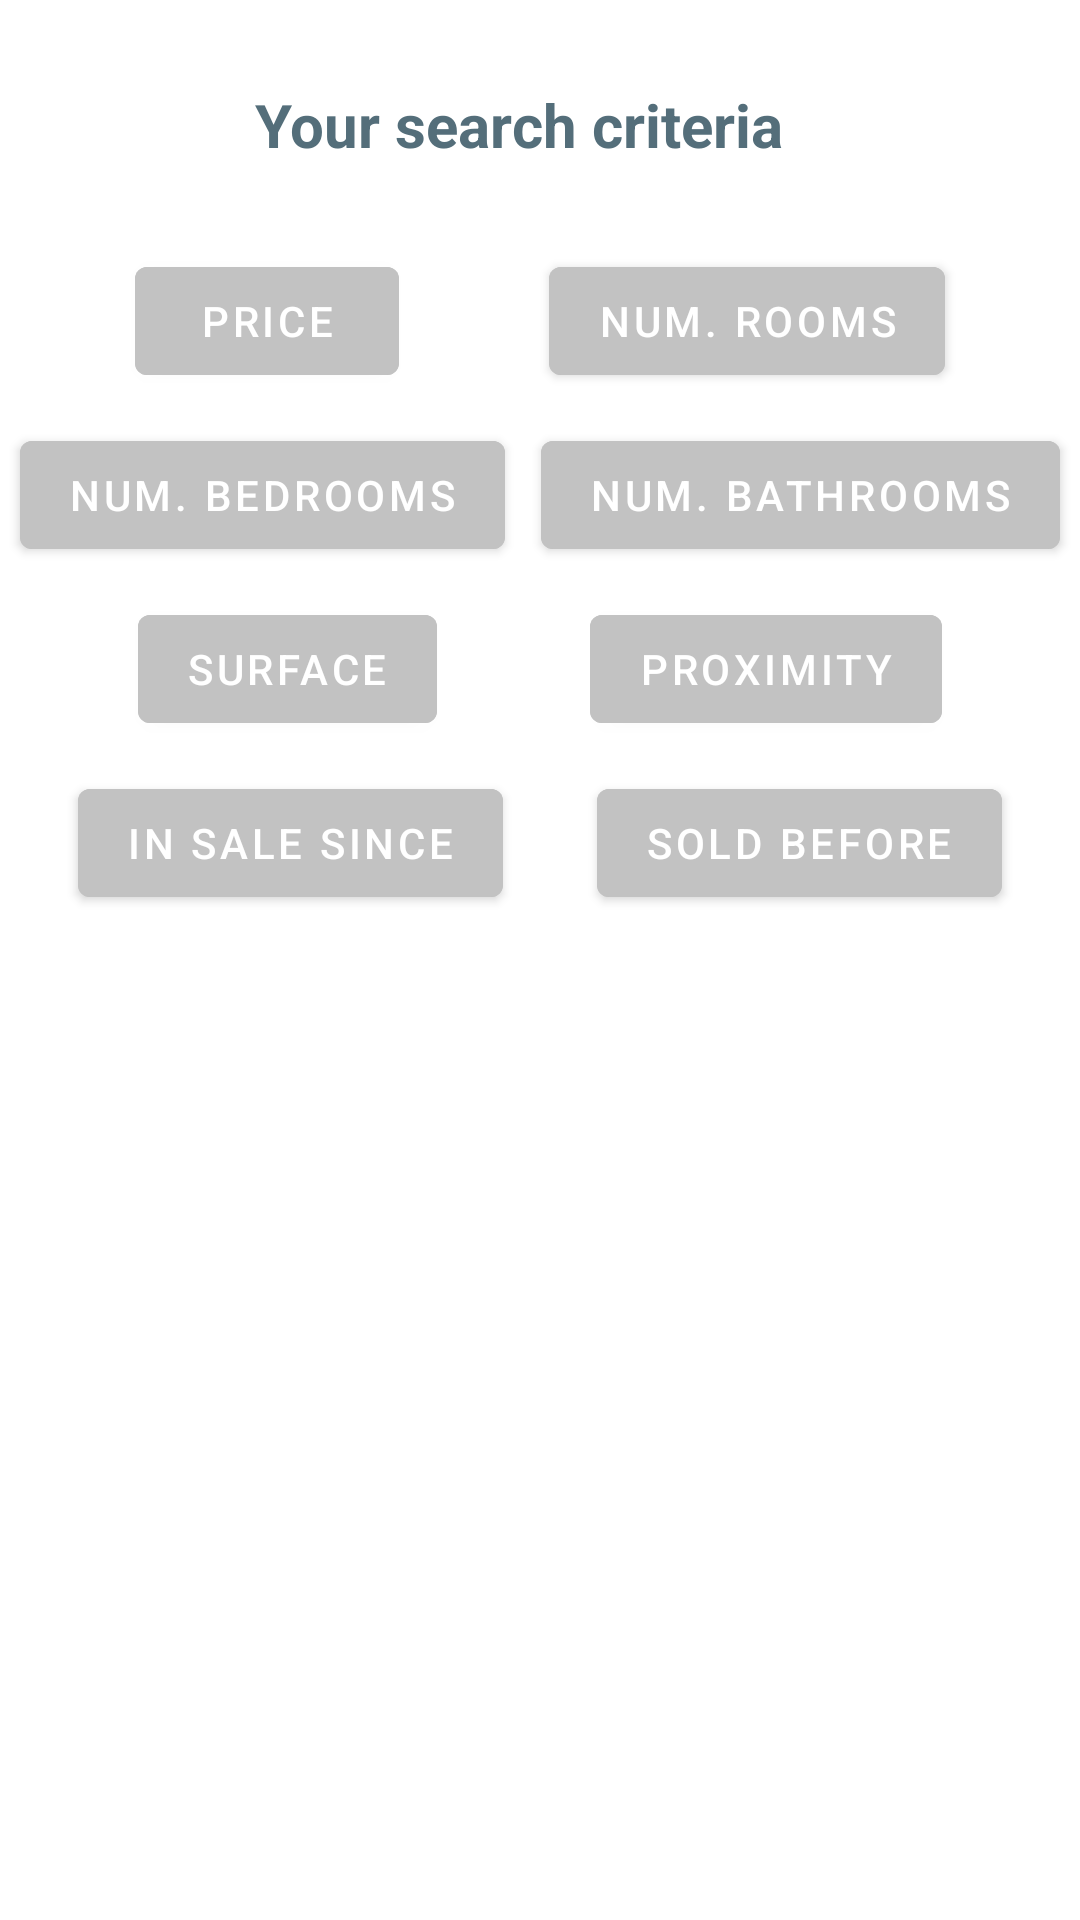

Android layout source for this screen:
<!-- AndroidManifest.xml: application theme Theme.RealEstateManager -->
<!-- res/layout/fragment_search.xml -->
<?xml version="1.0" encoding="utf-8"?>
<androidx.constraintlayout.widget.ConstraintLayout
    xmlns:android="http://schemas.android.com/apk/res/android"
    xmlns:app="http://schemas.android.com/apk/res-auto"
    xmlns:tools="http://schemas.android.com/tools"
    android:id="@+id/fragment_search"
    android:layout_width="match_parent"
    android:layout_height="match_parent"
    android:orientation="vertical"
    android:tag="fragment_search"
    tools:context=".ui.add_property.AddPropertyFragment">

    <TextView
        android:id="@+id/title_search_criteria"
        style="@style/titre2"
        android:layout_width="wrap_content"
        android:layout_height="wrap_content"
        app:layout_constraintHorizontal_chainStyle="packed"
        android:text="Your search criteria"
        app:layout_constraintLeft_toLeftOf="parent"
        app:layout_constraintRight_toLeftOf="@id/iv_reset"
        app:layout_constraintTop_toTopOf="parent" />

    <ImageView
        android:id="@+id/iv_reset"
        android:layout_width="wrap_content"
        android:layout_height="wrap_content"
        android:src="@drawable/ic_baseline_refresh_24"
        app:layout_constraintLeft_toRightOf="@id/title_search_criteria"
        app:layout_constraintRight_toRightOf="parent"
        app:layout_constraintTop_toTopOf="parent"
        android:paddingStart="15dp"
        android:layout_marginTop="30dp"/>

    <com.google.android.material.button.MaterialButton
        android:id="@+id/btn_price"
        style="@style/filter_button"
        android:layout_width="wrap_content"
        android:layout_height="wrap_content"
        android:backgroundTint="@color/colorSecondaryDark"
        android:text="Price"
        app:layout_constraintLeft_toLeftOf="parent"
        app:layout_constraintTop_toBottomOf="@id/title_search_criteria" />


    <com.google.android.material.button.MaterialButton
        android:id="@+id/btn_surface"
        style="@style/filter_button"
        android:layout_width="wrap_content"
        android:layout_height="wrap_content"
        android:text="@string/surface"
        app:layout_constraintLeft_toLeftOf="parent"
        app:layout_constraintTop_toBottomOf="@id/title_search_criteria" />

    <com.google.android.material.button.MaterialButton
        android:id="@+id/btn_rooms"
        style="@style/filter_button"
        android:layout_width="wrap_content"
        android:layout_height="wrap_content"
        android:text="@string/search_num_rooms"
        app:layout_constraintLeft_toLeftOf="parent"
        app:layout_constraintTop_toBottomOf="@id/title_search_criteria" />

    <com.google.android.material.button.MaterialButton
        android:id="@+id/btn_bedrooms"
        style="@style/filter_button"
        android:layout_width="wrap_content"
        android:layout_height="wrap_content"
        android:text="@string/search_num_bedrooms"
        app:layout_constraintLeft_toLeftOf="parent"
        app:layout_constraintTop_toBottomOf="@id/title_search_criteria" />

    <com.google.android.material.button.MaterialButton
        android:id="@+id/btn_bathrooms"
        style="@style/filter_button"
        android:layout_width="wrap_content"
        android:layout_height="wrap_content"
        android:text="@string/search_num_bathrooms"
        app:layout_constraintLeft_toLeftOf="parent"
        app:layout_constraintTop_toBottomOf="@id/title_search_criteria" />

    <com.google.android.material.button.MaterialButton
        android:id="@+id/btn_proximity"
        style="@style/filter_button"
        android:layout_width="wrap_content"
        android:layout_height="wrap_content"
        android:text="@string/proximity"
        app:layout_constraintLeft_toLeftOf="parent"
        app:layout_constraintTop_toBottomOf="@id/title_search_criteria" />

    <com.google.android.material.button.MaterialButton
        android:id="@+id/btn_date_start_sale"
        style="@style/filter_button"
        android:layout_width="wrap_content"
        android:layout_height="wrap_content"
        android:text="In sale since"
        app:layout_constraintLeft_toLeftOf="parent"
        app:layout_constraintTop_toBottomOf="@id/title_search_criteria" />

    <com.google.android.material.button.MaterialButton
        android:id="@+id/btn_date_end_sale"
        style="@style/filter_button"
        android:layout_width="wrap_content"
        android:layout_height="wrap_content"
        android:text="Sold before"
        app:layout_constraintLeft_toLeftOf="parent"
        app:layout_constraintTop_toBottomOf="@id/title_search_criteria" />

    <androidx.constraintlayout.helper.widget.Flow
        android:id="@+id/flowView"
        android:layout_width="match_parent"
        android:layout_height="0dp"
        android:layout_marginTop="28dp"
        app:constraint_referenced_ids="btn_price, btn_rooms, btn_bedrooms, btn_bathrooms, btn_surface, btn_proximity, btn_date_start_sale,btn_date_end_sale"
        app:flow_horizontalGap="5dp"
        app:flow_horizontalStyle="spread"
        app:flow_verticalGap="10dp"
        app:flow_verticalStyle="spread"
        app:flow_wrapMode="chain"
        app:layout_constraintHorizontal_bias="0.0"
        app:layout_constraintLeft_toLeftOf="parent"
        app:layout_constraintRight_toRightOf="parent"
        app:layout_constraintTop_toBottomOf="@id/title_search_criteria" />



    <TextView
        android:id="@+id/tv_num_match"
        android:layout_width="match_parent"
        android:layout_height="wrap_content"
        app:layout_constraintLeft_toLeftOf="parent"
        app:layout_constraintTop_toBottomOf="@id/flowView"
        android:layout_marginTop="35dp"
        android:textStyle="bold"
        android:textSize="20sp"
        android:gravity="center"
        android:visibility="gone"
        tools:text="8 properties match your criteria"
        tools:visibility="visible"
        />


    <TextView
        android:id="@+id/tv_linkToListFragment"
        android:layout_width="match_parent"
        android:layout_height="wrap_content"
        android:layout_marginTop="12dp"
        android:gravity="center"
        android:text="@string/see_the_list"
        android:textColor="@color/colorAccent"
        android:textSize="20sp"
        android:textStyle="bold"
        app:layout_constraintLeft_toLeftOf="parent"
        app:layout_constraintTop_toBottomOf="@id/tv_num_match"
        android:visibility="gone"
        tools:visibility="visible"
        />






</androidx.constraintlayout.widget.ConstraintLayout>
<!-- resources referenced by this layout -->
<resources>
  <color name="colorAccent">#FF4081</color>
  <color name="colorSecondaryDark">#c2c2c2</color>
  <string name="proximity">Proximity</string>
  <string name="search_num_bathrooms">Num. bathrooms</string>
  <string name="search_num_bedrooms">Num. bedrooms</string>
  <string name="search_num_rooms">Num. rooms</string>
  <string name="see_the_list">See the list</string>
  <string name="surface">Surface</string>
  <style name="filter_button">
          <item name="android:layout_marginLeft">12dp</item>
          <item name="android:layout_marginRight">12dp</item>
          <item name="android:backgroundTint" tools:targetApi="lollipop">@color/colorSecondaryDark</item>
      </style>
  <style name="titre2">
          <item name="android:textSize">@dimen/title</item>
          <item name="android:layout_marginTop">28dp</item>
          <item name="android:layout_marginBottom">10dp</item>
          <item name="fontFamily">@string/material_motion_easing_emphasized</item>
          <item name="android:textStyle">bold</item>
          <item name="android:textColor">@color/colorPrimary</item>
          <item name="android:gravity">center</item>
      </style>
  <style name="Theme.RealEstateManager" parent="Theme.MaterialComponents.Light.NoActionBar">
  
          
          <item name="colorPrimary">@color/colorPrimary</item>
          <item name="colorPrimaryVariant">@color/colorPrimaryDark</item>
          <item name="colorOnPrimary">@color/white</item>
          
          <item name="colorSecondary">@color/colorSecondary</item>
          <item name="colorSecondaryVariant">@color/colorSecondaryDark</item>
          <item name="colorOnSecondary">@color/onSecondary</item>
  
          <item name="windowActionBar">false</item>
          <item name="windowNoTitle">true</item>
          <item name="android:windowFullscreen">true</item>
          <item name="android:windowContentOverlay">@null</item>
          <item name="android:actionBarStyle">@style/toolBarStyle</item>
          <item name="android:itemTextAppearance">@style/myCustomMenuTextAppearance</item>
          <item name="android:textViewStyle">@style/tv_basics</item>
          <item name="android:checkboxStyle">@style/checkbox</item>
          <item name="android:datePickerDialogTheme">@style/date_picker_style</item>
  
  
      </style>
  <dimen name="title">20sp</dimen>
  
  
      // sizes margin
  <color name="colorPrimary">#546e7a</color>
  <color name="colorPrimaryDark">#29434e</color>
  <color name="white">#FFFFFF</color>
  <color name="colorSecondary">#f5f5f5</color>
  <color name="onSecondary">#000000</color>
  <style name="toolBarStyle">
          <item name="android:background">?attr/colorPrimary</item>
          <item name="titleTextColor">?attr/colorOnPrimary</item>
          <item name="android:textSize">@dimen/toolbar_sp</item>
          <item name="android:tint">@color/white</item>
      </style>
  <style name="myCustomMenuTextAppearance" parent="@android:style/TextAppearance.Widget.IconMenu.Item">
          <item name="android:textColor">#000000</item>
      </style>
  <style name="tv_basics">
          <item name="android:textSize">@dimen/tv_usual</item>
      </style>
  <style name="checkbox" parent="Widget.Material3.CompoundButton.CheckBox">
          <item name="color">@color/colorAccent</item>
          <item name="android:textSize">14sp</item>
          <item name="android:buttonTint">@color/colorPrimaryDark</item>
      </style>
  <style name="date_picker_style" parent="Theme.Material3.DayNight.Dialog">
  
          <item name="android:textColorPrimary">#000000</item>
          <item name="android:textColorSecondary">#000000</item>
          <item name="android:buttonBarPositiveButtonStyle">@style/text_button</item>
          <item name="android:buttonBarNegativeButtonStyle">@style/text_button</item>
      </style>
  <dimen name="toolbar_sp">16sp</dimen>
  <dimen name="tv_usual">14sp</dimen>
  <style name="text_button" parent="Widget.MaterialComponents.Button.TextButton.Dialog">
          <item name="android:textColor">@color/colorAccent</item>
      </style>
</resources>
